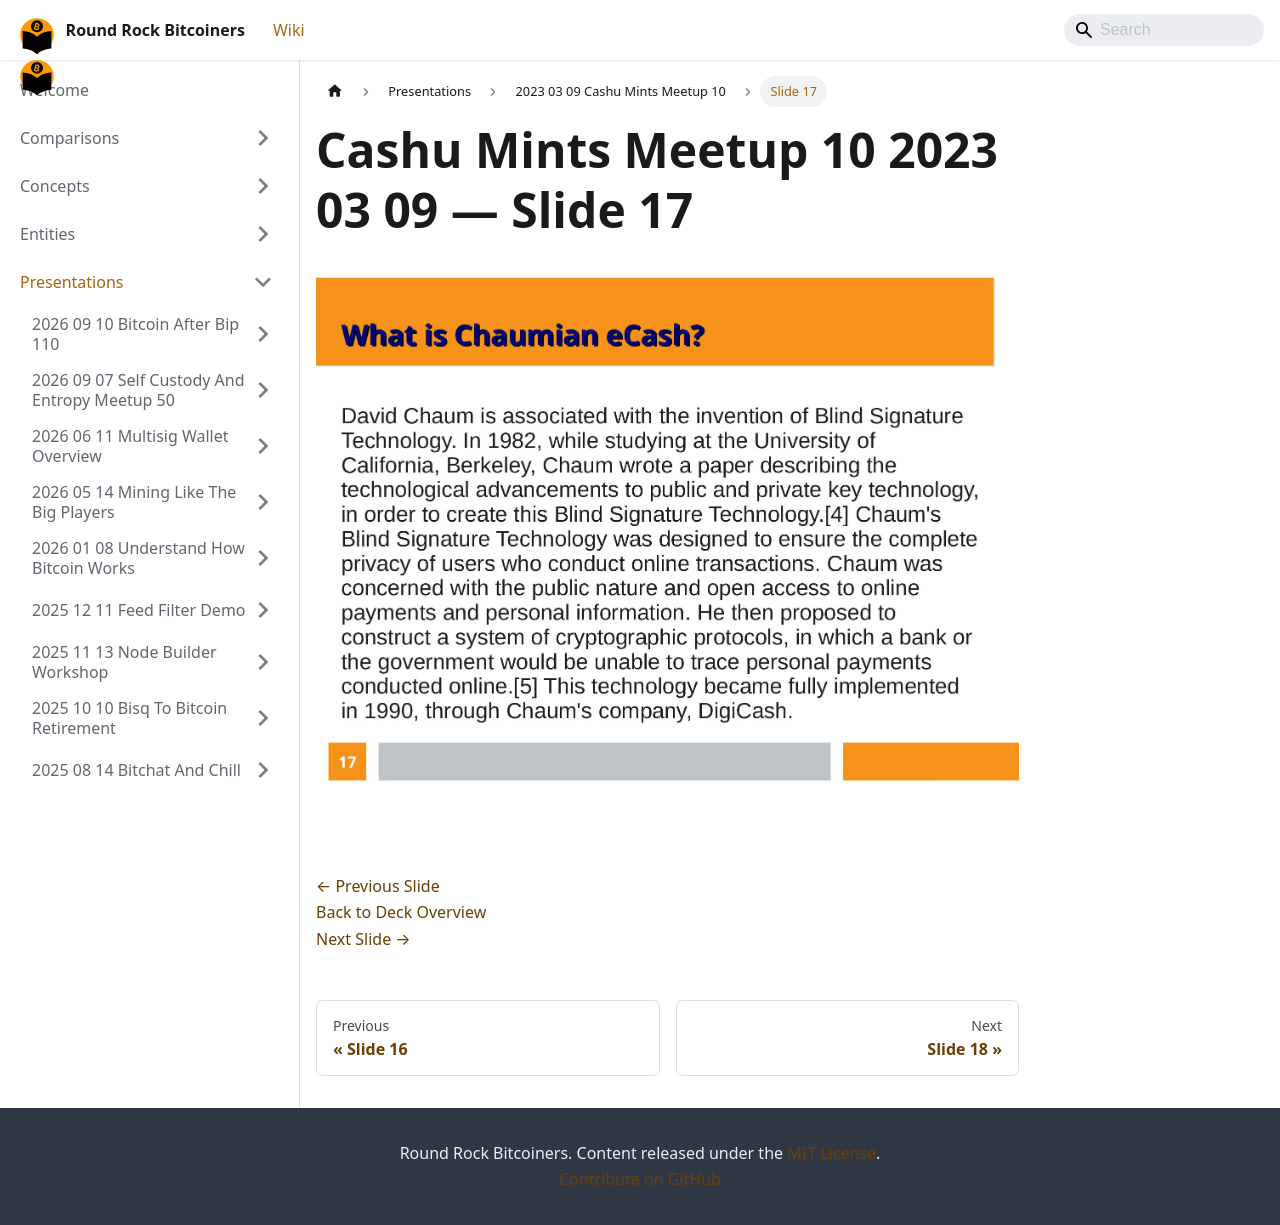

repository: jason-me/rrbtc-wiki · page: presentations/2023-03-09-cashu-mints-meetup-10/slide-017/index.html · generator: docusaurus

---
title: "Slide 17 of 21 - Cashu Mints Meetup 10 2023 03 09"
sidebar_label: "Slide 17"
pagination_next: "presentations/2023-03-09-cashu-mints-meetup-10/slide-018"
pagination_prev: "presentations/2023-03-09-cashu-mints-meetup-10/slide-016"
---

# Cashu Mints Meetup 10 2023 03 09 — Slide 17

![Slide 17 of 21 from 'Cashu Mints Meetup 10 2023 03 09' (2023-03-09)](/img/slides/2023-03-09-cashu-mints-meetup-10/slide_016.jpg)

<br/>
<br/>

[← Previous Slide](/presentations/2023-03-09-cashu-mints-meetup-10/slide-016)  
[Back to Deck Overview](/presentations/2023-03-09-cashu-mints-meetup-10/)  
[Next Slide →](/presentations/2023-03-09-cashu-mints-meetup-10/slide-018)
